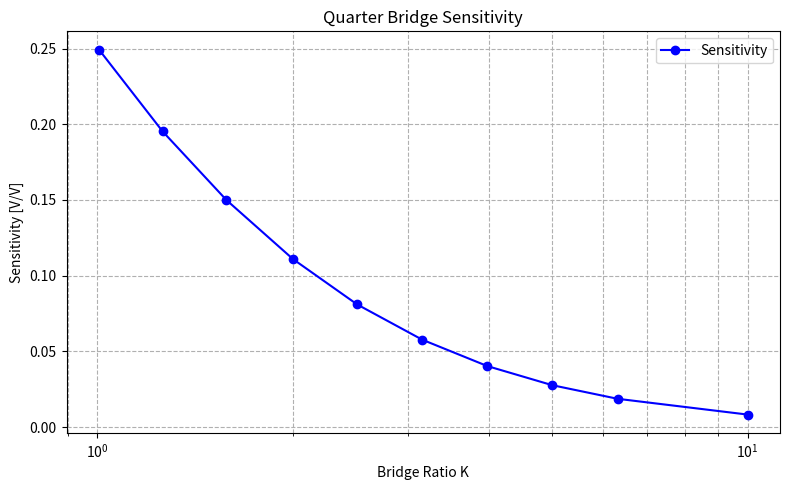

This chart was generated by the following Python code:
# -*- coding: utf-8 -*-
"""
Created on Thu Jan 22 15:55:38 2026

[redacted]
"""
import matplotlib.pyplot as plt
import numpy as np

def main():
    #p2()
    p3()
    pass

def p3a():
    # Parameters
    Vref = 10       # reference voltage
    R0 = 120        # base resistance of active gauge
    R_dummy = 120   # dummy gauge or opposite arm
    strain = np.linspace(0, 0.02, 11)  # 0 to 2% strain
    
    # Active gauge resistance
    R_active = R0 * (1 + strain)
    print(R_active)
    
    # Wheatstone bridge output (half-bridge)
    Vout = Vref * (R_dummy / (R_active + R_dummy) - 0.5)
    
    # Plot
    plt.figure(figsize=(8,5))
    plt.plot(strain*100, Vout, 'o-', color='purple')
    plt.xlabel('Strain (%)')
    plt.ylabel('Bridge Output Vout (V)')
    plt.title('Wheatstone Bridge Output vs Strain')
    plt.grid(True)
    plt.show()
    
def p3():
    orig_r = np.array([350,441,553,700,879,1106,1393,1754,2209,3497])
    r_plus_2 = orig_r + 2
    r0 = 350 
    
    vout = orig_r / (orig_r + r0)
    vout_plus_2 = r_plus_2 / (r_plus_2 + r0)
    
    delta_vout = vout_plus_2 - vout
    
    sensitivity = delta_vout * 350 / 2
    
    k = np.array([1.006,1.26,1.58,2,2.51,3.16,3.98,5.01,6.31,9.997])
    
    # plot
    plt.figure(figsize=(8,5))
    plt.plot(k, sensitivity, marker='o', linestyle='-', color='blue', label='Sensitivity')
    
    plt.xlabel('Bridge Ratio K')
    plt.ylabel('Sensitivity [V/V]')
    plt.title('Quarter Bridge Sensitivity')
    plt.xscale('log')
    plt.grid(True, which="both", ls="--")
    plt.legend()
    
    plt.tight_layout()
    plt.show()
    
    

def p2():
    r_0 = 350                   # Ohms
    r_s = np.array([352, 441, 553, 700, 879, 1106, 1393, 1754, 2209, 3499])  # sensor resistances
    v_out = np.array([0.014, 0.575, 1.124, 1.667, 2.152, 2.596, 2.992, 3.336, 3.632, 4.091])  # measured output
    delta_r = r_s - r_0
    
    # Sensitivity calculation
    sensitivity = v_out / delta_r
    
    
    # Calculate k values
    k_values = r_s / r_0
    
    # Plot Sensitivity vs k
    plt.figure(figsize=(8,5))
    plt.plot(k_values, sensitivity, 'o-', color='purple')
    plt.xlabel('Bridge Ratio k')
    plt.ylabel('Sensitivity S (V/Ω)')
    plt.title('Wheatstone Bridge Sensitivity vs Bridge Ratio')
    plt.xscale('log')
    plt.grid(True, which='both', linestyle='--', linewidth=0.5)
    plt.show()
    

if __name__ == "__main__":
    main()